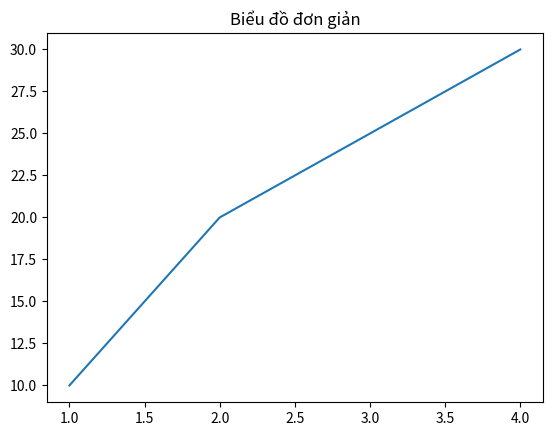

Generate this figure with matplotlib:
import matplotlib.pyplot as plt

x = [1, 2, 3, 4]
y = [10, 20, 25, 30]

plt.plot(x, y)
plt.title("Biểu đồ đơn giản")
plt.show()